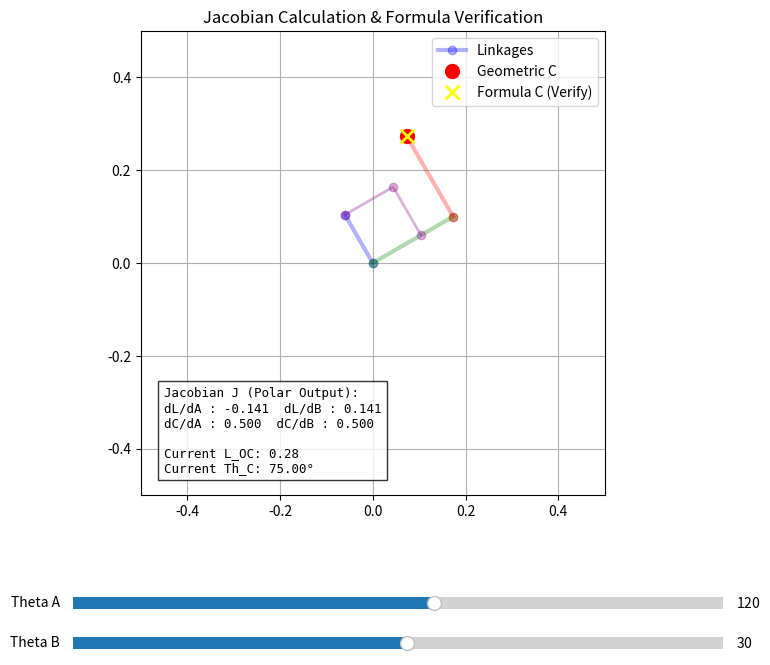

Source code (Python):
import numpy as np
import matplotlib.pyplot as plt
from matplotlib.widgets import Slider

# ==========================================
# 1. 核心数学模型 (公式法)
# ==========================================

def get_lod_and_derivative(phi, L_OA, L_AD):
    """
    计算 L_OD 长度及其对 phi 的导数
    phi = (theta_A - theta_B) / 2
    """
    sin_phi = np.sin(phi)
    cos_phi = np.cos(phi)
    
    # 根号内的项: h^2 = L_AD^2 - (L_OA * sin(phi))^2
    term_sqrt_sq = L_AD**2 - (L_OA * sin_phi)**2
    if term_sqrt_sq < 0:
        return None, None
        
    sqrt_term = np.sqrt(term_sqrt_sq)
    
    # L_OD 公式
    L_OD = L_OA * cos_phi + sqrt_term
    
    # L_OD 对 phi 的导数 (dL_OD / dphi)
    # d/dphi (A cos) = -A sin
    # d/dphi (sqrt(D^2 - A^2 sin^2)) = (1/2sqrt) * (-2 A^2 sin cos)
    dLOD_dphi = -L_OA * sin_phi - (L_OA**2 * sin_phi * cos_phi) / sqrt_term
    
    return L_OD, dLOD_dphi

def calculate_analytical_kinematics(theta_A_deg, theta_B_deg, params):
    """
    使用解析公式计算 C 点位置和雅可比矩阵
    """
    # 参数提取
    L_OA = params['L_OA']
    L_OB = params['L_OB']
    L_AD = params['L_AD']
    L_BC = params['L_BC']
    k = L_BC / L_AD
    
    # 角度转弧度
    thA = np.radians(theta_A_deg)
    thB = np.radians(theta_B_deg)
    
    # 中间变量
    phi = (thA - thB) / 2.0
    thD = (thA + thB) / 2.0
    
    # 1. 计算 L_OD 及其导数
    L_OD, dLOD_dphi = get_lod_and_derivative(phi, L_OA, L_AD)
    
    if L_OD is None: 
        return None, None
    
    # 2. 计算 C 点笛卡尔坐标 (Cx, Cy)
    # C = (L_OB - k*L_OA) * u_B + k * L_OD * u_D
    # u_B = [cos(thB), sin(thB)]
    # u_D = [cos(thD), sin(thD)]
    
    L_base = L_OB - k * L_OA
    
    Cx = L_base * np.cos(thB) + k * L_OD * np.cos(thD)
    Cy = L_base * np.sin(thB) + k * L_OD * np.sin(thD)
    
    # 计算极坐标输出
    L_OC = np.sqrt(Cx**2 + Cy**2)
    theta_C = np.arctan2(Cy, Cx)
    
    # 3. 计算雅可比矩阵
    # 我们需要 J_xy = [dC/dthA, dC/dthB]
    
    # 链式法则准备:
    # phi 对 thA, thB 的偏导
    dphi_dthA = 0.5
    dphi_dthB = -0.5
    # thD 对 thA, thB 的偏导
    dthD_dthA = 0.5
    dthD_dthB = 0.5
    
    # L_OD 对 thA, thB 的偏导
    dLOD_dthA = dLOD_dphi * dphi_dthA
    dLOD_dthB = dLOD_dphi * dphi_dthB
    
    # 向量项的导数
    # Term 1: V1 = L_base * [cos(thB), sin(thB)]
    # dV1/dthA = 0
    # dV1/dthB = L_base * [-sin(thB), cos(thB)]
    
    dV1_x_dthB = L_base * (-np.sin(thB))
    dV1_y_dthB = L_base * (np.cos(thB))
    
    # Term 2: V2 = k * L_OD * [cos(thD), sin(thD)]
    # 这是一个乘积求导: k * (dL_OD * u_D + L_OD * du_D)
    
    # u_D 对 thA (通过 thD)
    duD_x_dthD = -np.sin(thD)
    duD_y_dthD = np.cos(thD)
    
    # -- 对 thA 的偏导 --
    # dCx_dthA = k * [ (dLOD/dthA) * cos(thD) + L_OD * (-sin(thD)) * dthD/dthA ]
    dCx_dthA = k * (dLOD_dthA * np.cos(thD) + L_OD * (-np.sin(thD)) * dthD_dthA)
    dCy_dthA = k * (dLOD_dthA * np.sin(thD) + L_OD * (np.cos(thD)) * dthD_dthA)
    
    # -- 对 thB 的偏导 --
    # dCx_dthB = dV1/dthB + k * [ (dLOD/dthB) * cos(thD) + L_OD * (-sin(thD)) * dthD/dthB ]
    dCx_dthB = dV1_x_dthB + k * (dLOD_dthB * np.cos(thD) + L_OD * (-np.sin(thD)) * dthD_dthB)
    dCy_dthB = dV1_y_dthB + k * (dLOD_dthB * np.sin(thD) + L_OD * (np.cos(thD)) * dthD_dthB)
    
    J_xy = np.array([
        [dCx_dthA, dCx_dthB],
        [dCy_dthA, dCy_dthB]
    ])
    
    # 4. 转换到极坐标雅可比 J_polar
    # [dL/dt]   [ cos   sin ] [ dx/dt ]
    # [dth/dt]  [-sin/L cos/L] [ dy/dt ]
    
    c_out = np.cos(theta_C)
    s_out = np.sin(theta_C)
    
    J_transform = np.array([
        [c_out, s_out],
        [-s_out/L_OC, c_out/L_OC]
    ])
    
    J_final = J_transform @ J_xy
    
    return (Cx, Cy), J_final

# ==========================================
# 2. 几何解算 
# ==========================================
def calculate_geometry_points(theta_A_deg, theta_B_deg, params):
    # (此函数保留用于绘制连杆，逻辑同上一版，简略重写)
    L_OA, L_OB, L_AD, L_BC = params['L_OA'], params['L_OB'], params['L_AD'], params['L_BC']
    rad_A, rad_B = np.radians(theta_A_deg), np.radians(theta_B_deg)
    
    O = np.array([0., 0.])
    A = np.array([L_OA*np.cos(rad_A), L_OA*np.sin(rad_A)])
    B = np.array([L_OB*np.cos(rad_B), L_OB*np.sin(rad_B)])
    E = np.array([L_OA*np.cos(rad_B), L_OA*np.sin(rad_B)])
    
    rad_D = (rad_A + rad_B)/2.0
    half_angle = (rad_A - rad_B)/2.0
    half_chord_AE = L_OA * np.abs(np.sin(half_angle))
    
    if L_AD < half_chord_AE: return None
    
    dist_OM = L_OA * np.cos(half_angle)
    dist_MD = np.sqrt(L_AD**2 - half_chord_AE**2)
    dist_OD = dist_OM + dist_MD
    D = np.array([dist_OD*np.cos(rad_D), dist_OD*np.sin(rad_D)])
    
    vec_BC = (D - E) * (L_BC / L_AD)
    C = B + vec_BC
    return {'O':O, 'A':A, 'B':B, 'C':C, 'D':D, 'E':E}

# ==========================================
# 3. 主程序：绘图与交互
# ==========================================
params = {
    'L_OA': 0.12,  # 也是 OE
    'L_OB': 0.2,
    'L_AD': 0.12,   # 也是 DE
    'L_BC': 0.2
}
init_theta_A, init_theta_B = 120, 30

fig, ax = plt.subplots(figsize=(10, 8))
plt.subplots_adjust(left=0.1, bottom=0.3)

# 绘图对象
line_OA, = ax.plot([], [], 'o-', lw=3, color='blue', alpha=0.3, label='Linkages')
line_OB, = ax.plot([], [], 'o-', lw=3, color='green', alpha=0.3)
line_other, = ax.plot([], [], 'o-', lw=2, color='purple', alpha=0.3)
line_BC, = ax.plot([], [], 'o-', lw=3, color='red', alpha=0.3)

# *** 验证点 ***
# 几何计算的 C (红点)
geom_C_plot, = ax.plot([], [], 'o', color='red', markersize=10, label='Geometric C')
# 公式计算的 C (黄叉)
formula_C_plot, = ax.plot([], [], 'x', color='yellow', markersize=10, markeredgewidth=2, label='Formula C (Verify)')

# 文本信息
txt_jacobian = ax.text(-0.45, -0.45, '', fontsize=9, fontfamily='monospace', 
                       bbox=dict(facecolor='white', alpha=0.8))

ax.set_xlim(-0.5, 0.5)
ax.set_ylim(-0.5, 0.5)
ax.set_aspect('equal')
ax.legend(loc='upper right')
ax.grid(True)
ax.set_title("Jacobian Calculation & Formula Verification")

def update(val):
    tA, tB = s_thetaA.val, s_thetaB.val
    
    # 1. 几何计算 (用于画线)
    pts = calculate_geometry_points(tA, tB, params)
    if pts is None:
        ax.set_title("Invalid Geometry")
        return
        
    line_OA.set_data([pts['O'][0], pts['A'][0]], [pts['O'][1], pts['A'][1]])
    line_OB.set_data([pts['O'][0], pts['B'][0]], [pts['O'][1], pts['B'][1]])
    line_other.set_data([pts['A'][0], pts['D'][0], pts['E'][0]], [pts['A'][1], pts['D'][1], pts['E'][1]])
    line_BC.set_data([pts['B'][0], pts['C'][0]], [pts['B'][1], pts['C'][1]])
    geom_C_plot.set_data([pts['C'][0]], [pts['C'][1]])
    
    # 2. 公式计算与雅可比 (核心部分)
    (fCx, fCy), Jacobian = calculate_analytical_kinematics(tA, tB, params)
    
    if fCx is not None:
        # 绘制公式计算的点 -> 应该与红点完美重合
        formula_C_plot.set_data([fCx], [fCy])
        
        # 显示雅可比矩阵
        # J 0,0: dL/dThetaA  J 0,1: dL/dThetaB
        # J 1,0: dThC/dThetaA J 1,1: dThC/dThetaB
        txt_jacobian.set_text(
            f"Jacobian J (Polar Output):\n"
            f"dL/dA : {Jacobian[0,0]:.3f}  dL/dB : {Jacobian[0,1]:.3f}\n"
            f"dC/dA : {Jacobian[1,0]:.3f}  dC/dB : {Jacobian[1,1]:.3f}\n\n"
            f"Current L_OC: {np.sqrt(fCx**2+fCy**2):.2f}\n"
            f"Current Th_C: {np.degrees(np.arctan2(fCy, fCx)):.2f}°"
        )
    
    fig.canvas.draw_idle()

ax_thetaA = plt.axes([0.2, 0.15, 0.65, 0.03])
ax_thetaB = plt.axes([0.2, 0.1, 0.65, 0.03])
s_thetaA = Slider(ax_thetaA, 'Theta A', -1080, 1080, valinit=init_theta_A)
s_thetaB = Slider(ax_thetaB, 'Theta B', -1080, 1080, valinit=init_theta_B)

s_thetaA.on_changed(update)
s_thetaB.on_changed(update)

update(None)
plt.show()
